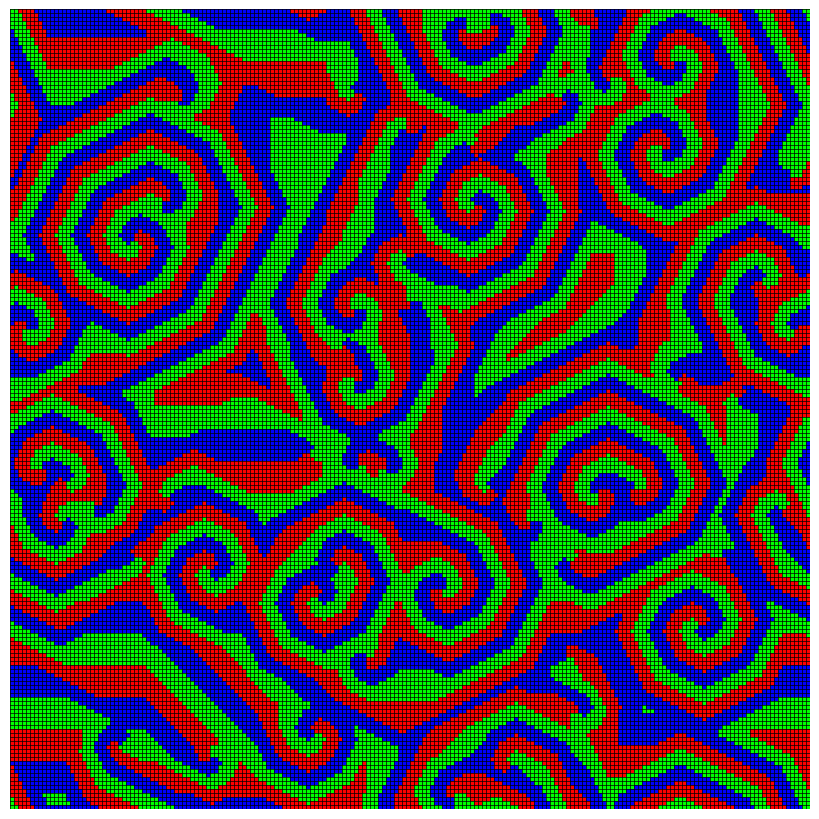

Here is the Python script that generated this plot: (Note: this script raises an exception after producing the figure.)
import numpy as np
import matplotlib.pyplot as plt
import matplotlib.animation as animation

size    = 200
start   = 1000
frames  = 500
np.random.seed(42)

saved     = np.zeros((size, size, 3, frames), dtype = np.int32)
neighbors = [(di, dj) for di in range(-1, 2) for dj in range(-1, 2) if di**2 + dj**2 > 0]
initial   = np.random.randint(0, 3, size = (size, size))
board     = np.dstack([np.int32(initial == i) for i in range(3)])

for k in range(start + frames):
    surr  = np.sum([np.roll(board, (di, dj), axis = (0, 1)) for di,dj in neighbors], axis = 0)
    board = np.dstack([  (board[...,i] * (surr[..., (i+1)%3] <  3 )) 
                       + (board[...,(i-1)%3] * (surr[..., i] >= 3 ))  for i in range(3)])
    if k >= start:
        saved[..., k - start] = board

fig, ax = plt.subplots(frameon=False, figsize= (8,8))
fig.subplots_adjust(left=0, bottom=0, right=1, top=1, wspace=None, hspace=None)
ish = ax.imshow(255*saved[...,0])
for k in range(size):
    ax.axhline(y = k - 0.5, color = 'k', linewidth = 0.5)
    ax.axvline(x = k - 0.5, color = 'k', linewidth = 0.5)

ax.axis('off')
animation_fig = animation.FuncAnimation(fig, lambda i: ish.set_data(255*saved[...,i]), frames = frames, interval = 50)
animation_fig.save("MIB0016_RockPaperScissors.mp4", dpi = 200)
